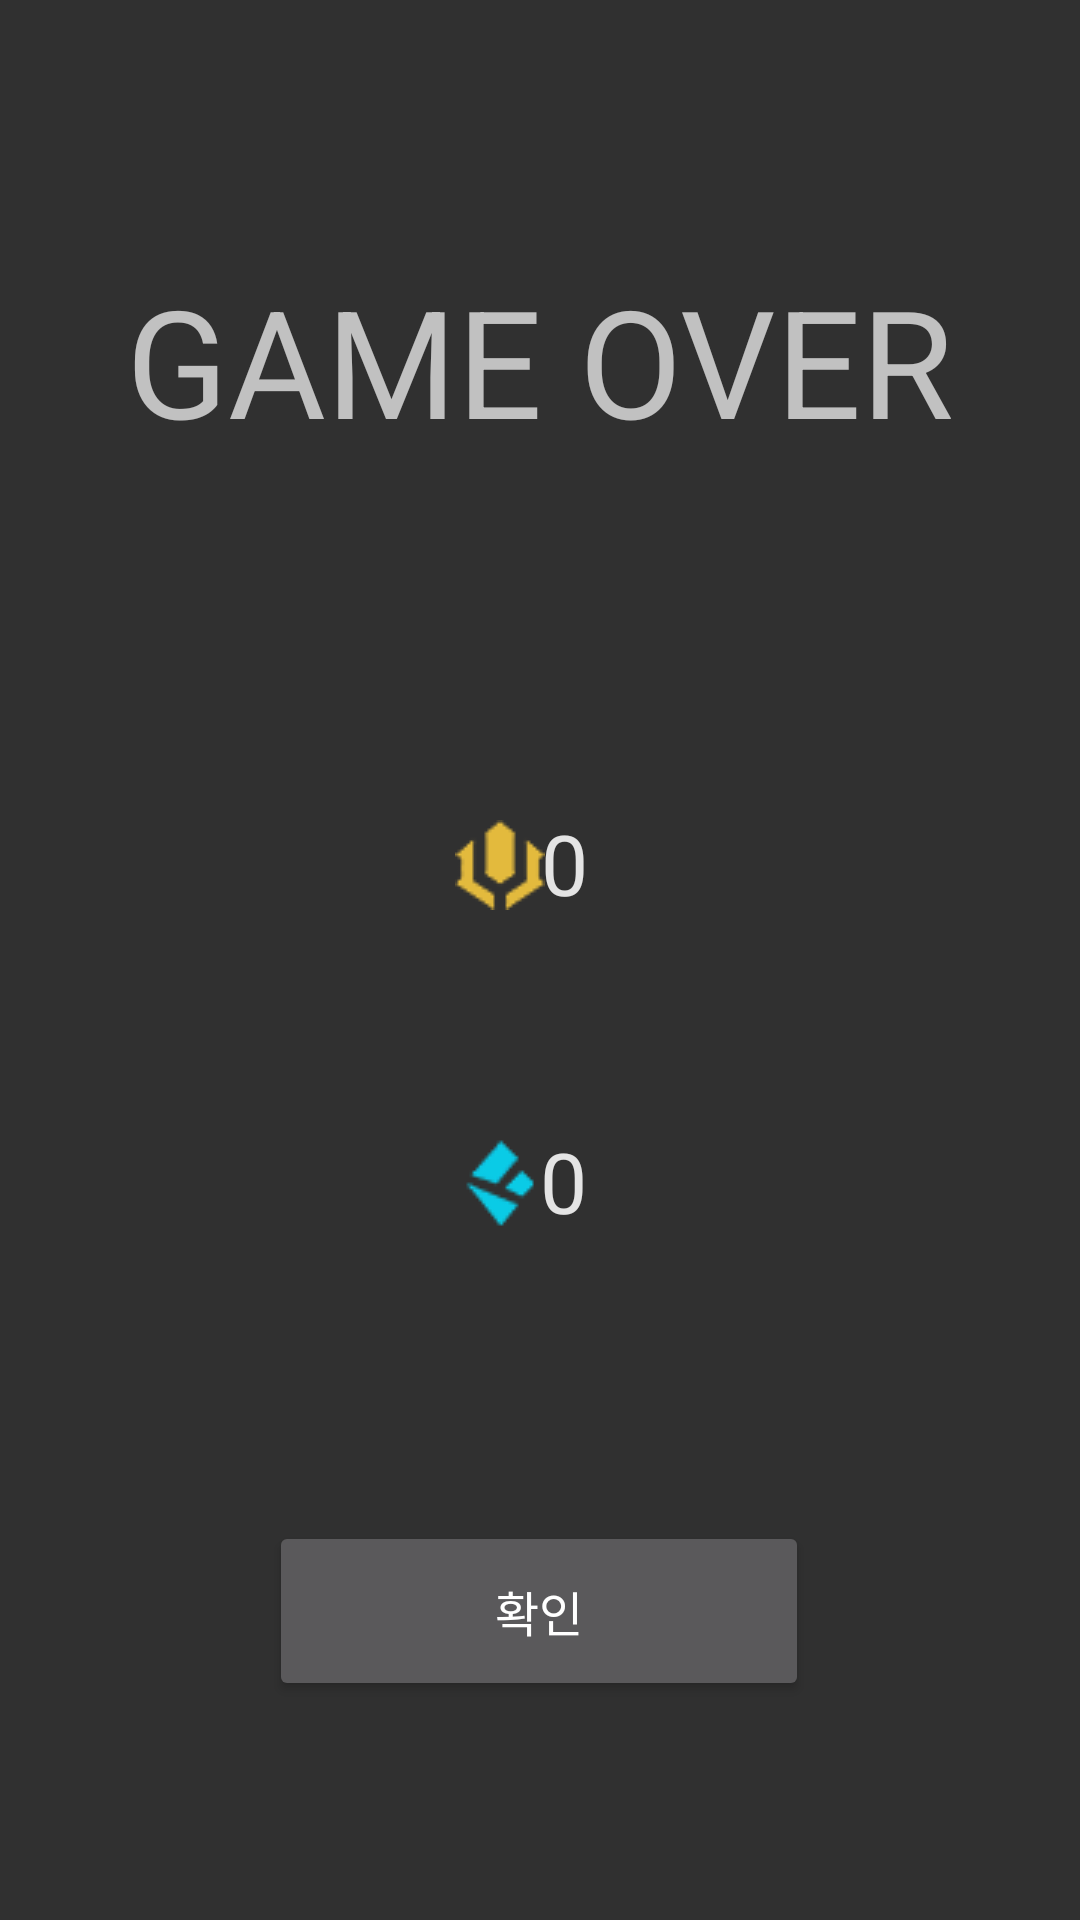

Layout XML and referenced resources for this Android screen:
<!-- AndroidManifest.xml: application theme Theme.AppCompat.NoActionBar -->
<!-- res/layout/activity_result.xml -->
<?xml version="1.0" encoding="utf-8"?>
<androidx.constraintlayout.widget.ConstraintLayout xmlns:android="http://schemas.android.com/apk/res/android"
    xmlns:app="http://schemas.android.com/apk/res-auto"
    xmlns:tools="http://schemas.android.com/tools"
    android:layout_width="match_parent"
    android:layout_height="match_parent"
    tools:context=".ResultActivity">

    <TextView
        android:id="@+id/textView9"
        android:layout_width="wrap_content"
        android:layout_height="wrap_content"
        android:text="GAME OVER"
        android:textSize="50sp"
        app:layout_constraintBottom_toBottomOf="parent"
        app:layout_constraintEnd_toEndOf="parent"
        app:layout_constraintStart_toStartOf="parent"
        app:layout_constraintTop_toTopOf="parent"
        app:layout_constraintVertical_bias="0.151" />

    <TextView
        android:id="@+id/result_rp"
        android:layout_width="80dp"
        android:layout_height="30dp"
        android:layout_marginBottom="8dp"
        android:gravity="center"
        android:text="0"
        android:textColor="#E4E4E4"
        android:textSize="28sp"
        app:layout_constraintBottom_toBottomOf="parent"
        app:layout_constraintEnd_toEndOf="parent"
        app:layout_constraintHorizontal_bias="0.528"
        app:layout_constraintStart_toStartOf="parent"
        app:layout_constraintTop_toTopOf="parent"
        app:layout_constraintVertical_bias="0.447" />

    <ImageView
        android:id="@+id/imageView5"
        android:layout_width="wrap_content"
        android:layout_height="wrap_content"
        app:layout_constraintBottom_toBottomOf="parent"
        app:layout_constraintEnd_toEndOf="parent"
        app:layout_constraintHorizontal_bias="0.46"
        app:layout_constraintStart_toStartOf="parent"
        app:layout_constraintTop_toTopOf="parent"
        app:layout_constraintVertical_bias="0.448"
        app:srcCompat="@drawable/rp_icon" />

    <TextView
        android:id="@+id/result_point"
        android:layout_width="80dp"
        android:layout_height="30dp"
        android:layout_marginBottom="7dp"
        android:gravity="center"
        android:text="0"
        android:textColor="#E4E4E4"
        android:textSize="28sp"
        app:layout_constraintBottom_toBottomOf="parent"
        app:layout_constraintEnd_toEndOf="parent"
        app:layout_constraintHorizontal_bias="0.527"
        app:layout_constraintStart_toStartOf="parent"
        app:layout_constraintTop_toTopOf="parent"
        app:layout_constraintVertical_bias="0.622" />

    <ImageView
        android:id="@+id/imageView6"
        android:layout_width="wrap_content"
        android:layout_height="wrap_content"
        app:layout_constraintBottom_toBottomOf="parent"
        app:layout_constraintEnd_toEndOf="parent"
        app:layout_constraintHorizontal_bias="0.46"
        app:layout_constraintStart_toStartOf="parent"
        app:layout_constraintTop_toTopOf="parent"
        app:layout_constraintVertical_bias="0.622"
        app:srcCompat="@drawable/be_icon" />

    <Button
        android:id="@+id/okBtn"
        android:layout_width="180dp"
        android:layout_height="60dp"
        android:text="확인"
        android:textSize="16sp"
        app:layout_constraintBottom_toBottomOf="parent"
        app:layout_constraintEnd_toEndOf="parent"
        app:layout_constraintHorizontal_bias="0.499"
        app:layout_constraintStart_toStartOf="parent"
        app:layout_constraintTop_toTopOf="parent"
        app:layout_constraintVertical_bias="0.874" />
</androidx.constraintlayout.widget.ConstraintLayout>
<!-- resources referenced by this layout -->
<resources>
  <!-- drawable be_icon: png bitmap (drawable-v24, 2843 bytes) -->
  <!-- drawable rp_icon: png bitmap (drawable-v24, 2306 bytes) -->
</resources>
